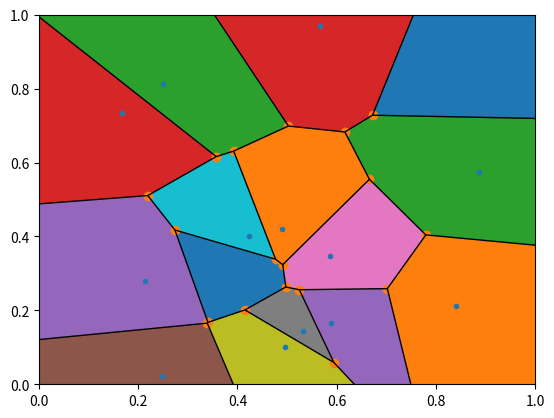

Recreate this plot in Python.
import numpy as np
import matplotlib.pyplot as plt
from scipy.spatial import Voronoi, voronoi_plot_2d

# make up data points
points = np.random.rand(15,2)

# add 4 distant dummy points
points = np.append(points, [[999,999], [-999,999], [999,-999], [-999,-999]], axis = 0)

# compute Voronoi tesselation
vor = Voronoi(points)

# plot
voronoi_plot_2d(vor)

# colorize
for region in vor.regions:
    if not -1 in region:
        polygon = [vor.vertices[i] for i in region]
        plt.fill(*zip(*polygon))

# fix the range of axes
plt.xlim([0,1]), plt.ylim([0,1])

plt.show()
